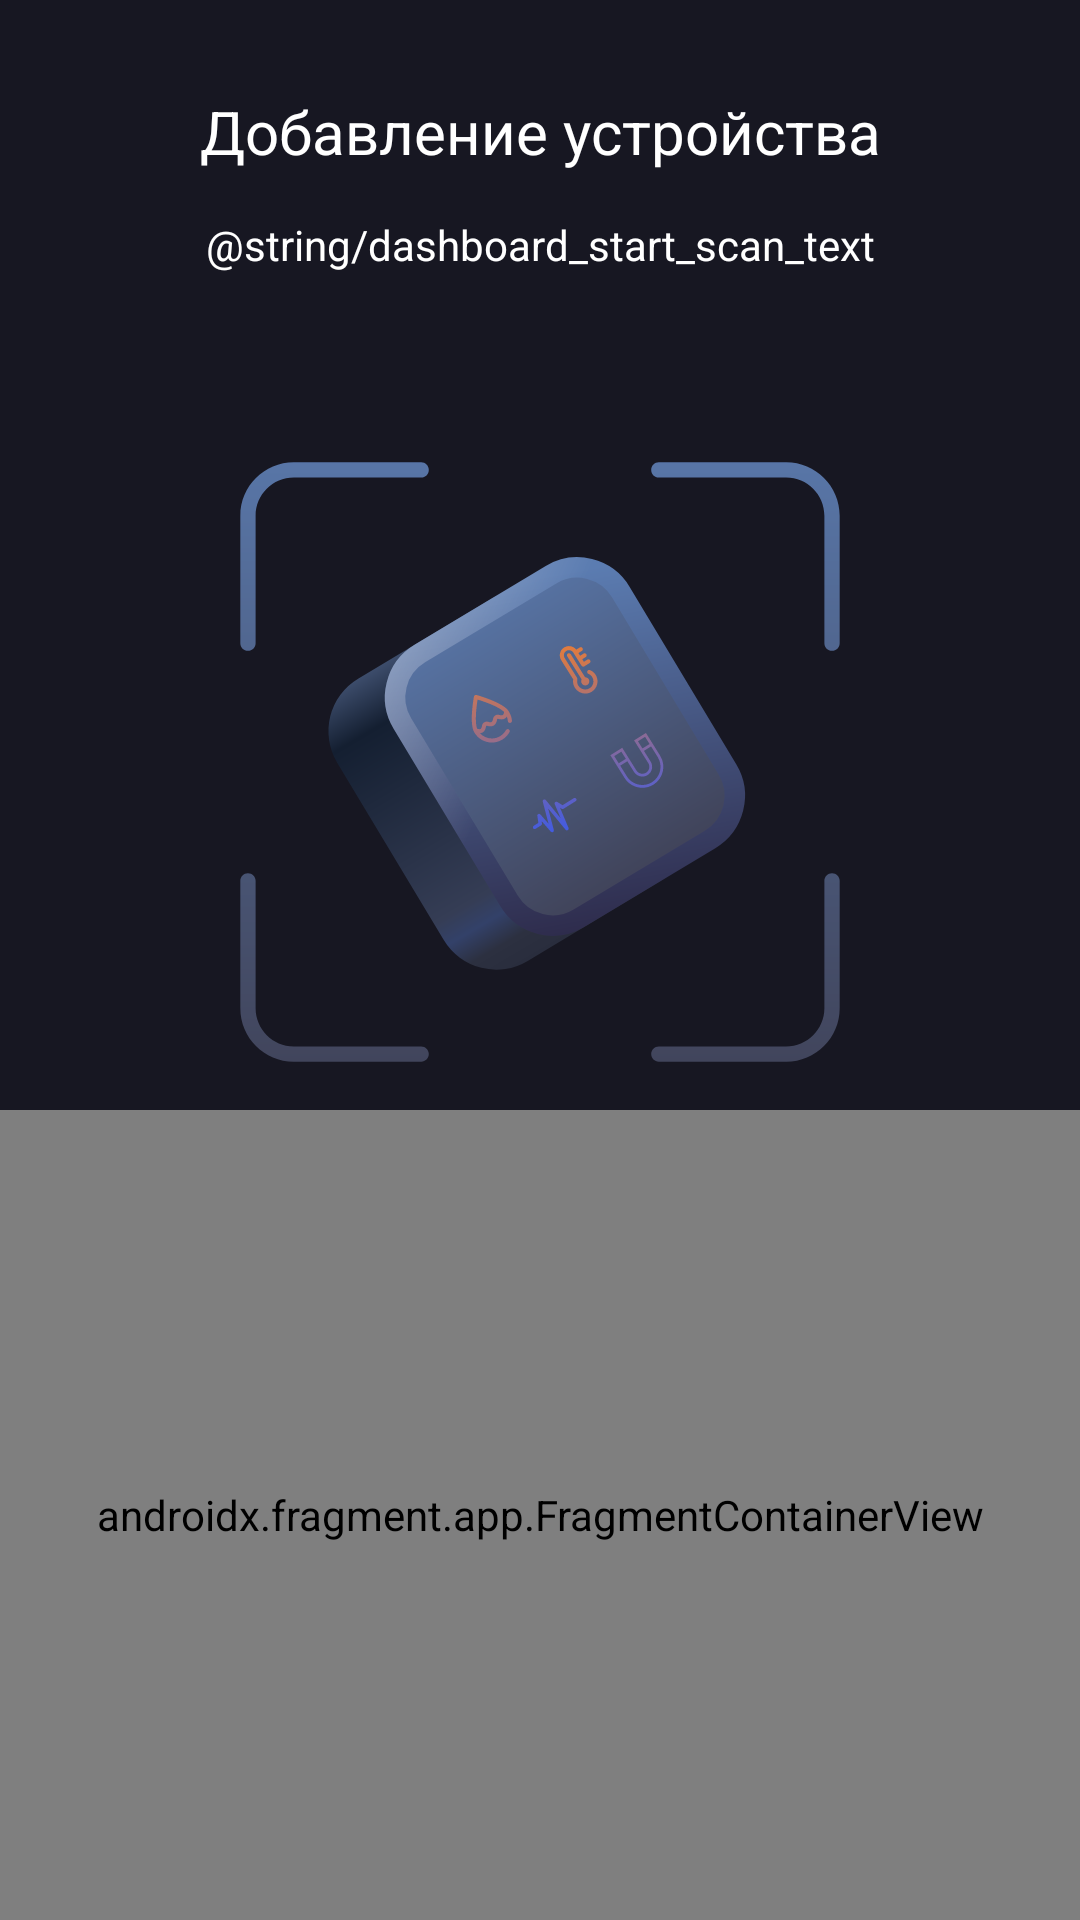

Android layout source for this screen:
<!-- AndroidManifest.xml: application theme Theme.BluetoothMonitor -->
<!-- res/layout/fragment_dashboard.xml -->
<?xml version="1.0" encoding="utf-8"?>
<androidx.constraintlayout.widget.ConstraintLayout xmlns:android="http://schemas.android.com/apk/res/android"
    xmlns:app="http://schemas.android.com/apk/res-auto"
    xmlns:tools="http://schemas.android.com/tools"
    android:layout_width="match_parent"
    android:layout_height="match_parent"
    tools:context=".ui.fragments.dashboard.DashboardFragment">

    <androidx.constraintlayout.widget.ConstraintLayout
        android:id="@+id/deviceScanInfoLayout"
        android:layout_width="match_parent"
        android:layout_height="wrap_content"
        android:padding="16dp"
        app:layout_constraintEnd_toEndOf="parent"
        app:layout_constraintStart_toStartOf="parent"
        app:layout_constraintTop_toTopOf="parent">

        <androidx.appcompat.widget.Toolbar
            android:id="@+id/dashboardToolbar"
            android:layout_width="match_parent"
            android:layout_height="wrap_content"
            app:layout_constraintEnd_toEndOf="parent"
            app:layout_constraintStart_toStartOf="parent"
            app:layout_constraintTop_toTopOf="parent">

            <TextView
                android:id="@+id/dashboardToolbarTitle"
                style="@style/Theme.BluetoothMonitor.TextView.Title"
                android:layout_width="wrap_content"
                android:layout_height="wrap_content"
                android:layout_gravity="center"
                android:text="@string/dashboard_title_text" />
        </androidx.appcompat.widget.Toolbar>

        <TextView
            android:id="@+id/dashboardDescription"
            android:layout_width="wrap_content"
            android:layout_height="50dp"
            android:gravity="center_horizontal"
            android:paddingLeft="32dp"
            android:paddingRight="32dp"
            android:text="@string/dashboard_start_scan_text"
            app:layout_constraintEnd_toEndOf="parent"
            app:layout_constraintStart_toStartOf="parent"
            app:layout_constraintTop_toBottomOf="@+id/dashboardToolbar" />

        <ImageView
            android:id="@+id/dashboardDeviceImage"
            android:layout_width="0dp"
            android:layout_height="@dimen/dashboard_device_size"
            android:layout_marginTop="@dimen/default_gap"
            android:src="@drawable/image_device"
            app:layout_constraintEnd_toEndOf="parent"
            app:layout_constraintStart_toStartOf="parent"
            app:layout_constraintTop_toBottomOf="@+id/dashboardDescription" />

    </androidx.constraintlayout.widget.ConstraintLayout>

    <androidx.fragment.app.FragmentContainerView
        android:id="@+id/dashboardStatesContainerView"
        android:name="androidx.navigation.fragment.NavHostFragment"
        android:layout_width="match_parent"
        android:layout_height="0dp"
        app:defaultNavHost="true"
        app:layout_constraintBottom_toBottomOf="parent"
        app:layout_constraintEnd_toEndOf="parent"
        app:layout_constraintStart_toStartOf="parent"
        app:layout_constraintTop_toBottomOf="@+id/deviceScanInfoLayout"
        app:navGraph="@navigation/bluetooth_states_nav" />

</androidx.constraintlayout.widget.ConstraintLayout>
<!-- resources referenced by this layout -->
<resources>
  <dimen name="dashboard_device_size">200dp</dimen>
  <dimen name="default_gap">32dp</dimen>
  <!-- drawable image_device: vector/xml drawable (drawable, 10233 chars, omitted) -->
  <string name="dashboard_title_text">Добавление устройства</string>
  <style name="Theme.BluetoothMonitor.TextView.Title" parent="Theme.BluetoothMonitor.TextView">
          <item name="android:textSize">20sp</item>
      </style>
  <style name="Theme.BluetoothMonitor" parent="Theme.MaterialComponents.DayNight.NoActionBar">
          
          <item name="colorPrimary">@color/accent</item>
          <item name="colorPrimaryVariant">@color/purple_700</item>
          <item name="colorOnPrimary">@color/white</item>
          
          <item name="colorSecondary">@color/accent</item>
          <item name="colorSecondaryVariant">@color/teal_700</item>
          <item name="colorOnSecondary">@color/black</item>
          
          <item name="android:statusBarColor" tools:targetApi="l">?attr/colorPrimaryVariant</item>
          
          <item name="android:windowBackground">@color/background</item>
          <item name="android:textColor">@color/white</item>
      </style>
  <style name="Theme.BluetoothMonitor.TextView" parent="Widget.MaterialComponents.TextView">
          <item name="android:textColor">@color/white</item>
          <item name="android:textSize">14sp</item>
          <item name="android:lineSpacingExtra">6dp</item>
      </style>
  <color name="accent">#5555FF</color>
  <color name="purple_700">#FF3700B3</color>
  <color name="white">#FFFFFFFF</color>
  <color name="teal_700">#FF018786</color>
  <color name="black">#FF000000</color>
  <color name="background">#171722</color>
</resources>
